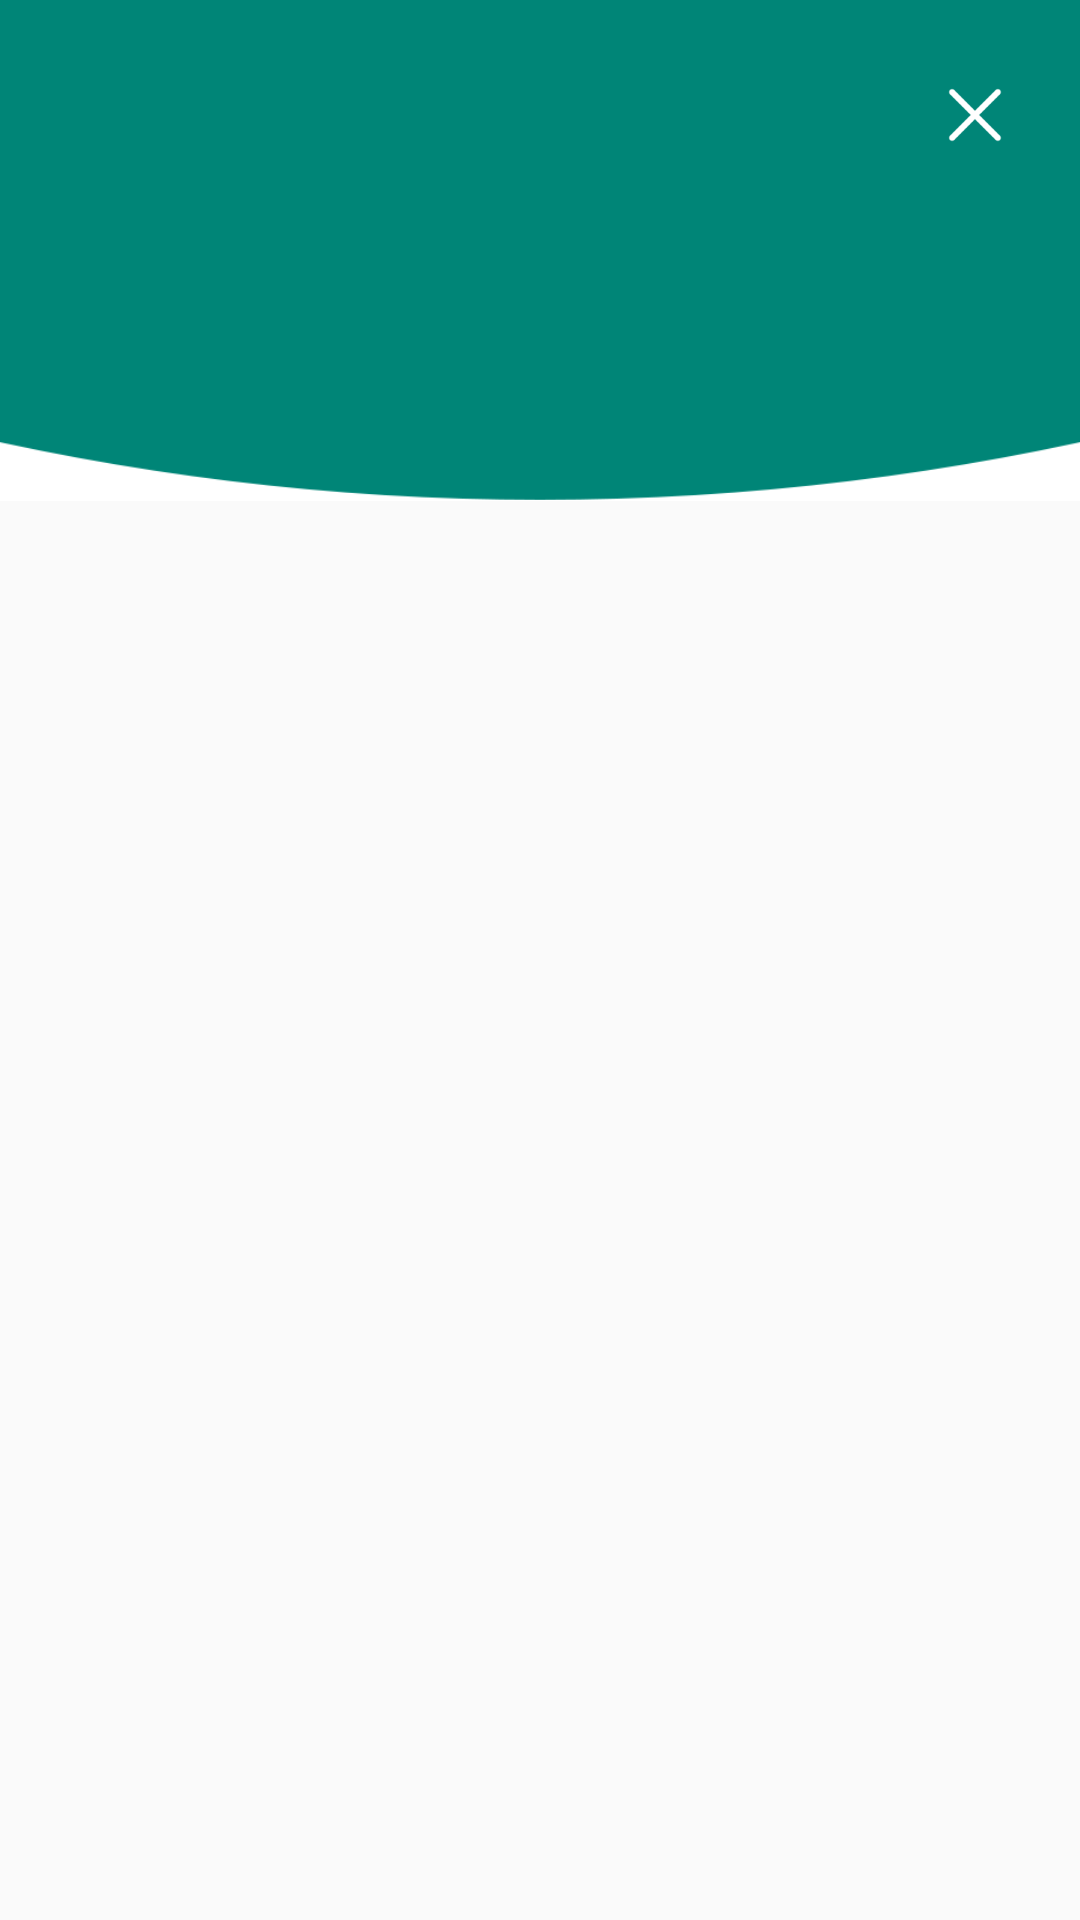

This screen was rendered from an Android layout file. Write that file and the resources it references.
<!-- AndroidManifest.xml: activity theme AppTheme -->
<!-- res/layout/activity_refuse_detail.xml -->
<?xml version="1.0" encoding="utf-8"?>
<RelativeLayout xmlns:android="http://schemas.android.com/apk/res/android"
    android:layout_width="match_parent"
    android:layout_height="match_parent"
    xmlns:app="http://schemas.android.com/apk/res-auto"
    android:id="@+id/rootLayout"
    android:orientation="vertical">

    <TextView
        android:id="@+id/tvStatusBar"
        android:layout_width="match_parent"
        android:layout_height="25dp"
        android:visibility="gone" />

    <TextView
        android:id="@+id/textx"
        android:textColor="@color/white"
        android:textSize="23sp"
        android:paddingLeft="20dp"
        android:layout_width="match_parent"
        android:layout_height="77dp"
        android:paddingStart="20dp" />

    <RelativeLayout
        android:id="@+id/top_rels"
        android:layout_below="@id/tvStatusBar"
        android:background="@color/colorPrimary"
        android:orientation="vertical"
        android:layout_width="match_parent"
        android:layout_height="167dp">

        <RelativeLayout
            android:layout_width="match_parent"
            android:layout_height="77dp">

            <TextView
                android:id="@+id/detial_refuse_title"
                android:textColor="@color/white"
                android:textSize="23sp"
                android:gravity="center_vertical"
                android:text=""
                android:paddingLeft="20dp"
                android:layout_height="match_parent"
                android:layout_width="wrap_content"
                android:paddingStart="20dp" />

            <LinearLayout
                android:id="@+id/detail_close"
                android:layout_alignParentRight="true"
                android:layout_marginRight="10dp"
                android:gravity="center"
                android:layout_centerVertical="true"
                android:layout_width="50dp"
                android:layout_height="50dp">
                <ImageView
                    android:background="@mipmap/icon_close"
                    android:layout_width="18dp"
                    android:layout_height="18dp" />

            </LinearLayout>


        </RelativeLayout>

        <ImageView
            android:layout_alignParentBottom="true"
            android:background="@mipmap/ic_banner_bottom"
            android:scaleType="fitXY"
            android:layout_width="match_parent"
            android:layout_height="20dp" />

    </RelativeLayout>

    <android.support.v7.widget.RecyclerView
        android:id="@+id/recyclerdetail"
        android:overScrollMode="never"
        android:layout_below="@id/textx"
        android:layout_width="match_parent"
        android:layout_height="wrap_content" />

</RelativeLayout>
<!-- resources referenced by this layout -->
<resources>
  <color name="colorPrimary">#008577</color>
  <color name="white">#ffffff</color>
  <!-- mipmap ic_banner_bottom: png bitmap (mipmap-xxhdpi, 3089 bytes) -->
  <!-- mipmap icon_close: png bitmap (mipmap-xhdpi, 1325 bytes) -->
  <style name="AppTheme" parent="Theme.AppCompat.Light.NoActionBar">
          <item name="colorPrimary">@android:color/transparent</item>
          <item name="colorPrimaryDark">@color/colorPrimaryDark</item>
          <item name="colorAccent">@color/colorAccent</item>
          <item name="android:divider">@drawable/shape_divider</item>
          <item name="android:listDivider">@drawable/shape_divider</item>
          <item name="android:windowAnimationStyle">@style/AnimationActivity</item>
      </style>
  <color name="colorPrimaryDark">#00574B</color>
  <color name="colorAccent">#D81B60</color>
  <!-- drawable shape_divider (drawable) -->
  <?xml version="1.0" encoding="utf-8"?>
  <shape xmlns:android="http://schemas.android.com/apk/res/android"
         android:shape="rectangle">
      <size
          android:width="0.5dp"
          android:height="0.5dp"/>
      <solid android:color="#f0f0f5"/>
  </shape>
  <style name="AnimationActivity" parent="@android:style/Animation">
          <item name="android:activityOpenEnterAnimation">@anim/slide_in_left</item>
          <item name="android:activityOpenExitAnimation">@anim/slide_out_left</item>
          <item name="android:activityCloseEnterAnimation">@anim/slide_in_right</item>
          <item name="android:activityCloseExitAnimation">@anim/slide_out_right</item>
      </style>
</resources>
